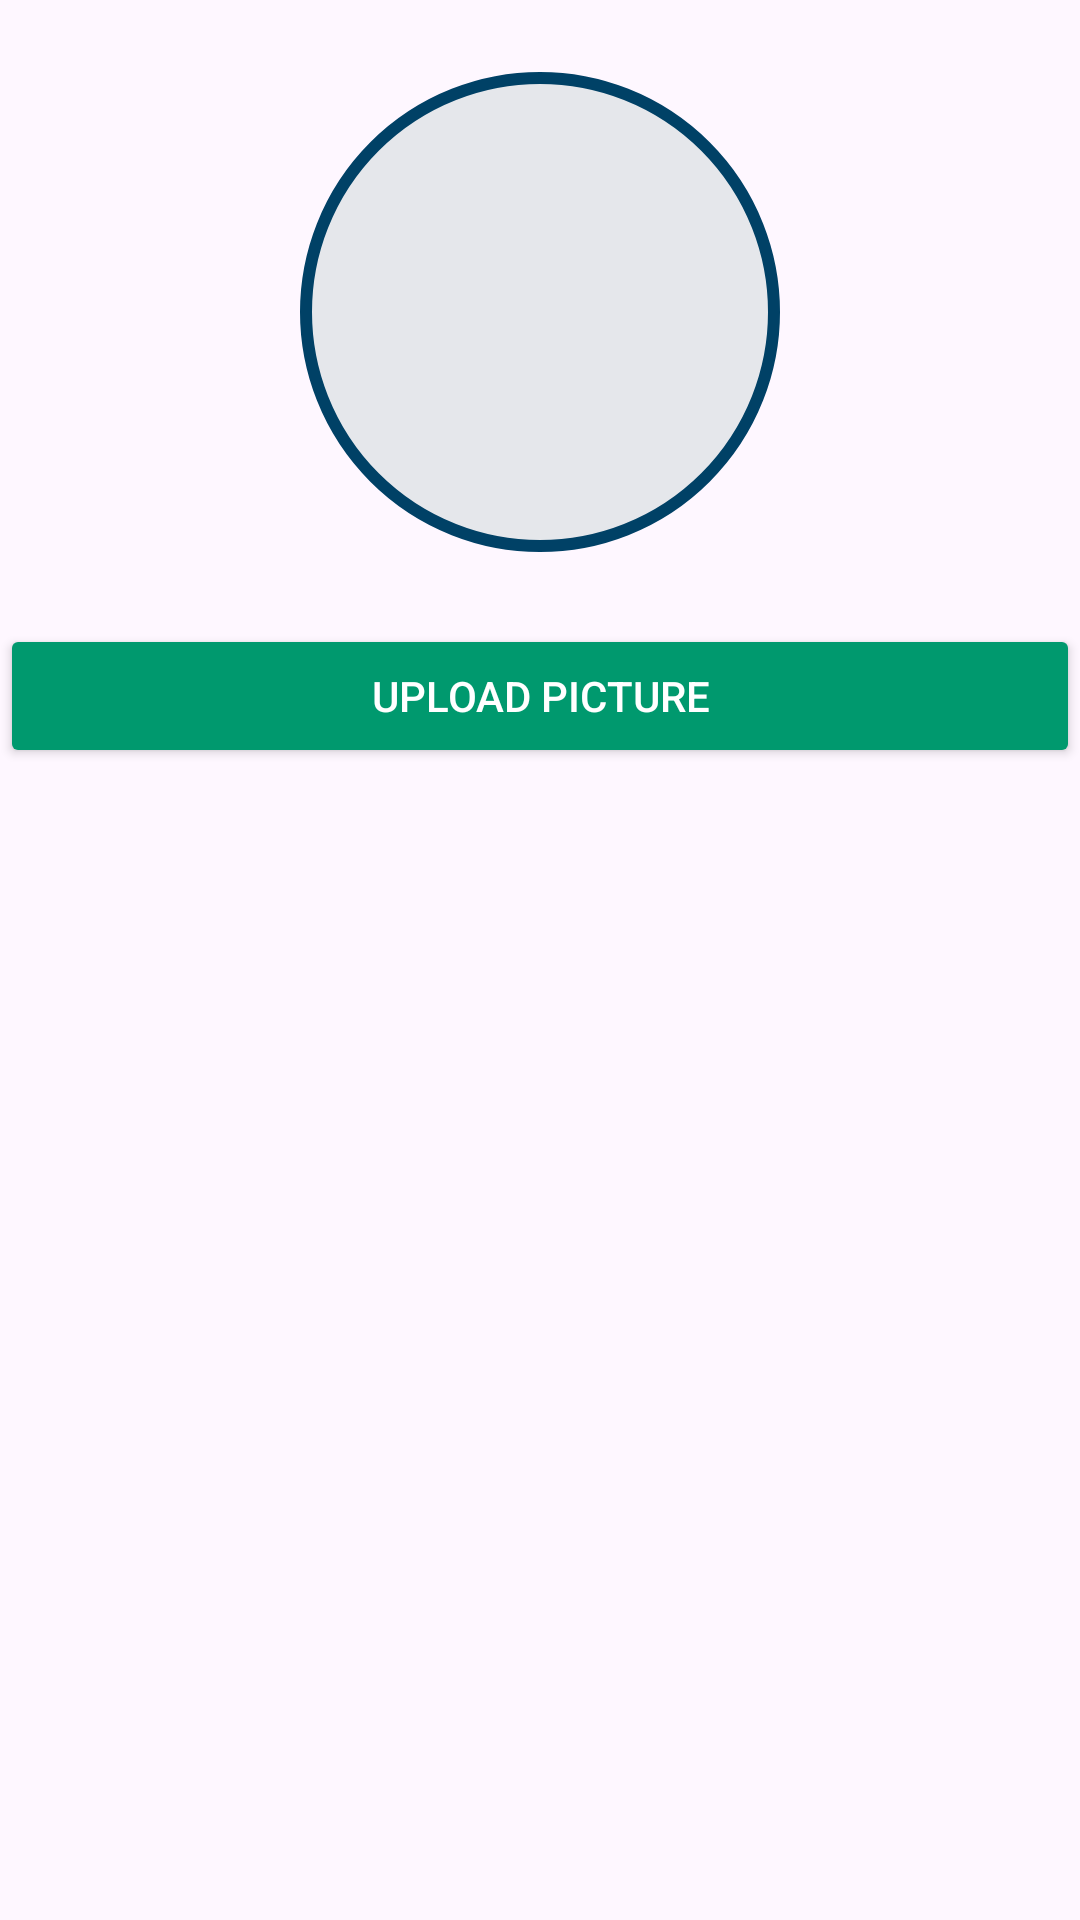

Produce the Android XML layout that renders to this screen, including the resource entries it uses.
<!-- AndroidManifest.xml: application theme Theme.Mobile -->
<!-- res/layout/fragment_profile_picture.xml -->
<?xml version="1.0" encoding="utf-8"?>
<LinearLayout xmlns:android="http://schemas.android.com/apk/res/android"
    xmlns:app="http://schemas.android.com/apk/res-auto"
    android:gravity="center_horizontal"
    android:layout_width="match_parent"
    android:layout_height="wrap_content"
    android:orientation="vertical">

    
    <FrameLayout
        android:layout_width="match_parent"
        android:layout_height="wrap_content"
        android:layout_marginTop="@dimen/spacing_6"
        android:layout_marginBottom="@dimen/spacing_3"
        android:gravity="center">

        <ImageView
            android:id="@+id/pfp_image_view"
            android:layout_width="@dimen/spacing_40"
            android:layout_height="@dimen/spacing_40"
            android:layout_gravity="center"
            android:padding="@dimen/spacing_1"
            android:background="@drawable/profile_picture_background"
            android:scaleType="centerCrop"
            android:contentDescription="@string/profile_user_picture_desc"
            android:src="@drawable/ic_person" />
        
    </FrameLayout>

    <TextView
        android:id="@+id/tv_error_size"
        android:layout_width="wrap_content"
        android:layout_height="wrap_content"
        android:text="@string/profile_user_picture_size_error"
        android:textColor="@color/deep_300"
        android:textSize="@dimen/text_base"
        android:layout_marginVertical="@dimen/spacing_2"
        android:layout_gravity="center_horizontal"
        android:visibility="gone"
        />

    
    <LinearLayout
        android:layout_width="match_parent"
        android:layout_height="wrap_content"
        android:orientation="vertical"
        android:gravity="center"
        android:layout_marginTop="@dimen/spacing_3">
        <Button
            android:id="@+id/btn_upload"
            android:layout_width="match_parent"
            android:layout_height="wrap_content"
            android:text="@string/profile_picture_submit"
            android:backgroundTint="@color/light_700"
            android:textColor="@color/white"/>
    </LinearLayout>
</LinearLayout>
<!-- resources referenced by this layout -->
<resources>
  <color name="deep_300">#6697ff</color>
  <color name="light_700">#00996e</color>
  <color name="white">#FFFFFFFF</color>
  <dimen name="spacing_1">4dp</dimen>
  <dimen name="spacing_2">8dp</dimen>
  <dimen name="spacing_3">12dp</dimen>
  <dimen name="spacing_40">160dp</dimen>
  <dimen name="spacing_6">24dp</dimen>
  <dimen name="text_base">16sp</dimen>
  <!-- drawable profile_picture_background (drawable) -->
  <shape xmlns:android="http://schemas.android.com/apk/res/android"
      android:shape="oval">
      <solid android:color="@color/gray_200"/>
      <stroke
          android:width="@dimen/spacing_1"
          android:color="@color/dark_800"/>
  </shape>
  <string name="profile_picture_submit">Upload Picture</string>
  <string name="profile_user_picture_desc">User picture</string>
  <string name="profile_user_picture_size_error">File is too large (max 5MB)</string>
  <style name="Theme.Mobile" parent="Base.Theme.Mobile" />
  <color name="gray_200">#e5e7eb</color>
  <color name="dark_800">#004166</color>
  <style name="Base.Theme.Mobile" parent="Theme.Material3.DayNight.NoActionBar">
          
          
      </style>
</resources>
